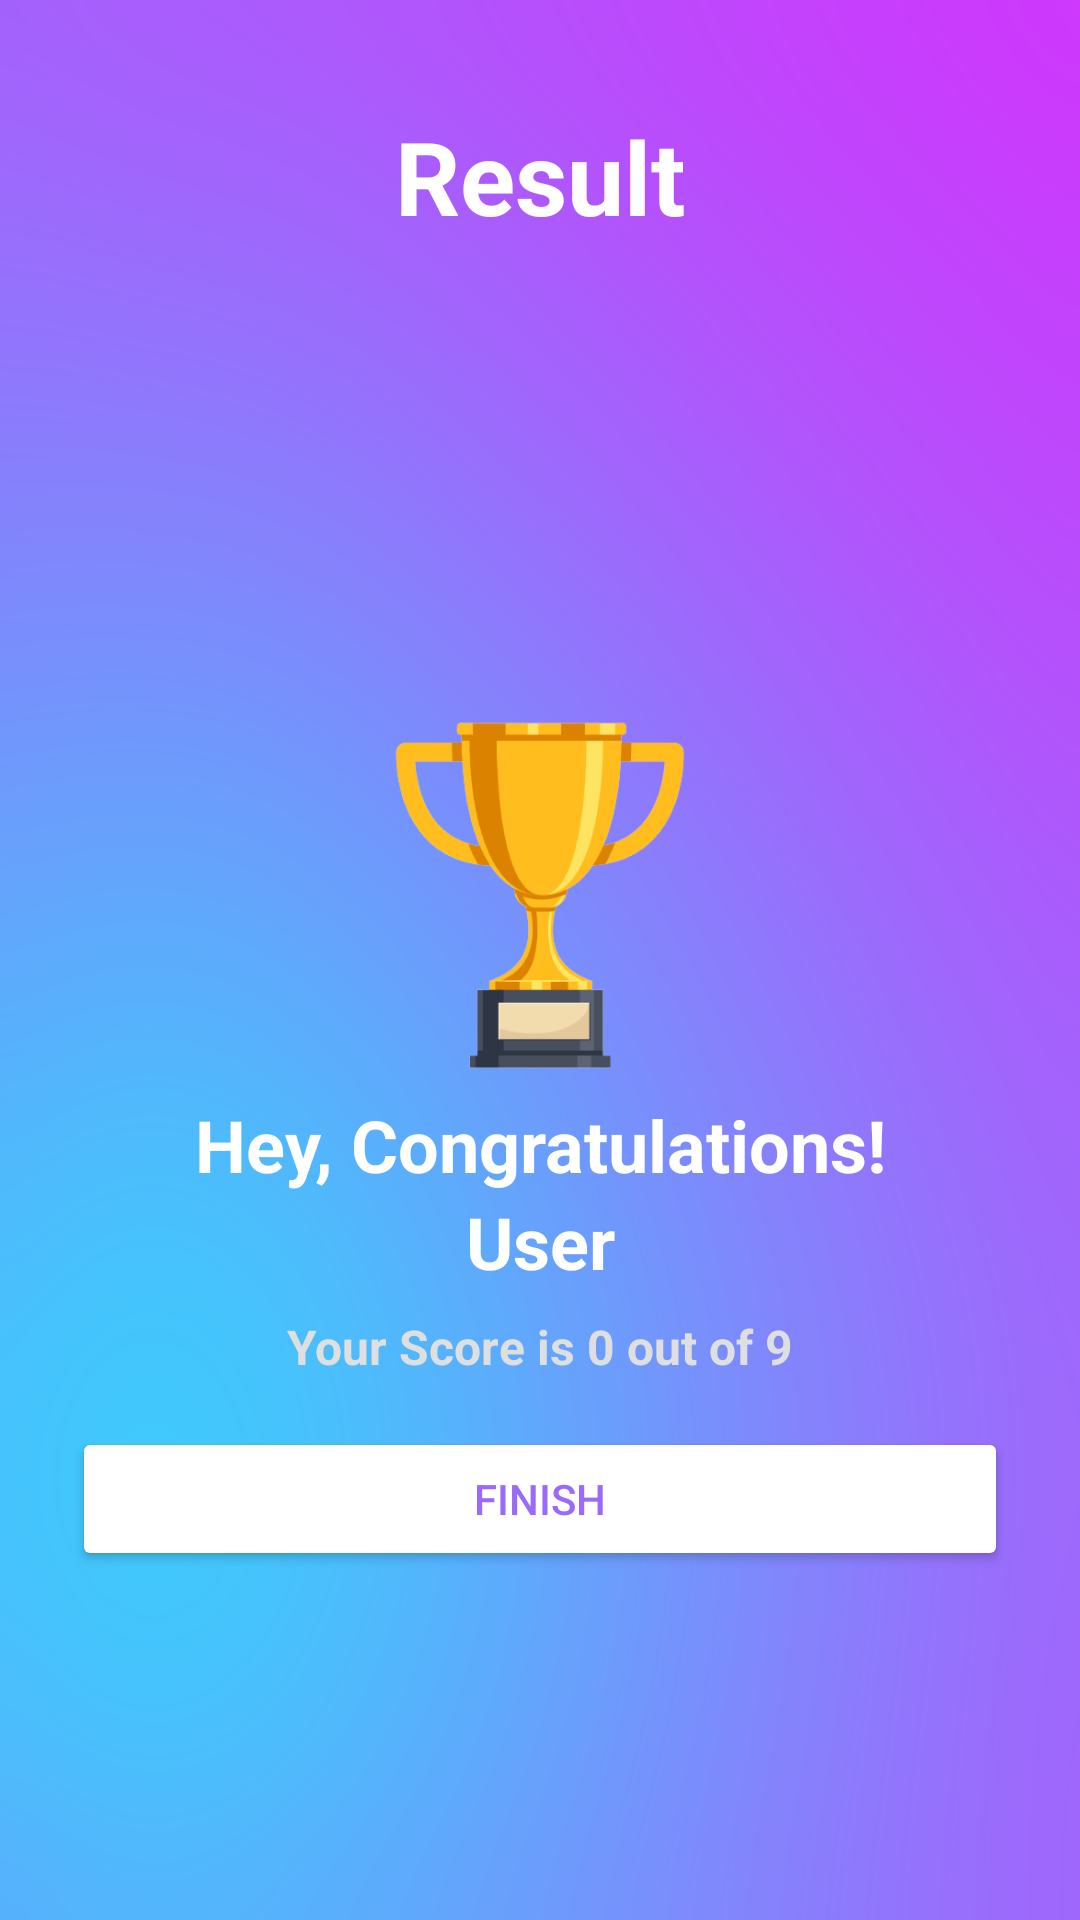

Here is an Android app screen rendered from its layout file. Give the layout XML and the strings, colors and styles it references.
<!-- AndroidManifest.xml: application theme Theme.Material3.DayNight.NoActionBar -->
<!-- res/layout/activity_result.xml -->
<?xml version="1.0" encoding="utf-8"?>
<LinearLayout xmlns:android="http://schemas.android.com/apk/res/android"
    xmlns:app="http://schemas.android.com/apk/res-auto"
    xmlns:tools="http://schemas.android.com/tools"
    android:layout_width="match_parent"
    android:layout_height="match_parent"
    android:orientation="vertical"
    android:padding="16dp"
    android:background="@drawable/bb"
    tools:context=".ResultActivity">

    <TextView
        android:id="@+id/textView4"
        android:layout_width="match_parent"
        android:layout_height="wrap_content"
        android:gravity="center"
        android:paddingBottom="150dp"
        android:paddingTop="20dp"
        android:text="@string/result"
        android:textColor="#ffffff"
        android:textSize="34sp"
        android:textStyle="bold" />

    <LinearLayout
        android:layout_width="match_parent"
        android:layout_height="wrap_content"
        android:gravity="center"
        android:orientation="vertical">

        <ImageView
            android:id="@+id/imageView3"
            android:layout_width="137dp"
            android:layout_height="134dp"
            android:contentDescription="@string/result"
            android:padding="8dp"
            app:srcCompat="@drawable/icon_trophyy" />

    <TextView
        android:id="@+id/textView5"
        android:layout_width="match_parent"
        android:layout_height="wrap_content"
        android:gravity="center"
        android:text="@string/hey_congratulations"
        android:textColor="#FFFFFF"
        android:textSize="24sp"
        android:textStyle="bold" />

    <TextView
        android:id="@+id/tv_user_name"
        android:text="@string/user"
        android:layout_width="match_parent"
        android:layout_height="wrap_content"
        android:gravity="center"
        android:textColor="#FFFFFF"
        android:textSize="24sp"
        android:textStyle="bold" />

    <TextView
        android:id="@+id/tv_score"
        android:layout_width="match_parent"
        android:layout_height="wrap_content"
        android:gravity="center"
        android:text="@string/your_score_is_0_out_of_9"
        android:textColor="#DFDFDF"
        android:padding="8dp"
        android:textSize="16sp"
        android:textStyle="bold" />

    <Button
        android:id="@+id/btn_finish"
        android:layout_width="match_parent"
        android:layout_height="wrap_content"
        android:text="@string/finish"
        android:layout_margin="8dp"
        android:textColor="#9A6AFB"
        android:backgroundTint="#ffffff"/>
    </LinearLayout>

</LinearLayout>
<!-- resources referenced by this layout -->
<resources>
  <!-- drawable bb: png bitmap (drawable-v24, 121325 bytes) -->
  <!-- drawable icon_trophyy: png bitmap (drawable-v24, 27499 bytes) -->
  <string name="finish">FINISH</string>
  <string name="hey_congratulations">Hey, Congratulations!</string>
  <string name="result">Result</string>
  <string name="user">User</string>
  <string name="your_score_is_0_out_of_9">Your Score is 0 out of 9</string>
</resources>
